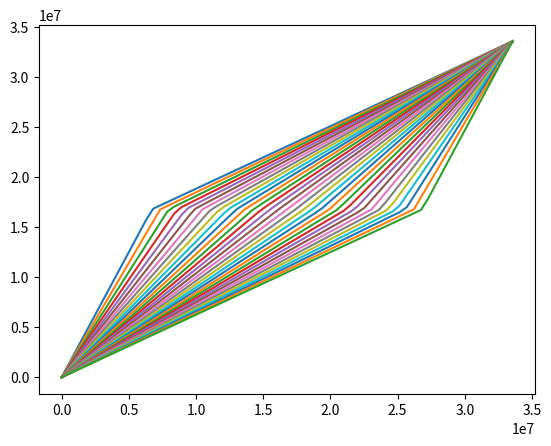

Write the Python code that produced this figure.
import numpy as np
import matplotlib.pyplot as plt

tableLength = (512 * (2**16)) - 1

storeLookup = np.zeros(65)
lookupTable = []

# iterate through 64 duty cycle values
# sample 64 points from the following equation
# for PWM in [0,1], phase in [0, tableLength]
# if phase < tableLength*PWM, phase = phase * (1/(2*PWM))
# else, phase = phase * (1/(2*(1 -PWM)))

PWMValues = np.linspace(0.2, .8, 33)
phaseValues = np.linspace(0, tableLength, 65)

for PWM in PWMValues:
    for phaseIndex, phase in np.ndenumerate(phaseValues):
        if phase < tableLength * PWM:
            coefficient = (.5/PWM)
            storeLookup[phaseIndex] = int(phase * coefficient)
        else:
            coefficient = (.5/(1-PWM))
            storeLookup[phaseIndex] = int(phase * coefficient + tableLength * (1 - coefficient))
    lookupTable.append(storeLookup)
    plt.plot(phaseValues, storeLookup)
    storeLookup = np.zeros(65)

############

text_file = open("pwm_tables.h", "w")
text_file.truncate()

text_file.write('#ifndef PWM_TABLES"\n')
text_file.write('#define PWM_TABLES"\n')

text_file.write('#include "stm33f3xx_hal.h"\n')
text_file.write('#include "stm33f3xx.h"\n')
text_file.write('#include "stm33f3xx_it.h"\n')
text_file.write('#include "dsp.h"\n')
text_file.write("\n\n\n")

tableIndex = 0
while tableIndex < 33:
    text_file.write("#define phaseModPWM_" + str(tableIndex) + " {" + str(int(lookupTable[tableIndex][0])))
    sampleIndex = 1
    while sampleIndex < 65:
        text_file.write(", " + str(int(lookupTable[tableIndex][sampleIndex])))
        sampleIndex += 1
    text_file.write("}\n\n")
    tableIndex += 1

text_file.write("q31_t phaseModPWMTables[64][64] = {phaseModPWM_0")
tableIndex = 1
while tableIndex < 33:
    text_file.write(", phaseModPWM_" + str(tableIndex))
    tableIndex += 1;
text_file.write("};\n\n")

text_file.write('#endif\n')



text_file.close()

print(lookupTable)
plt.show()
